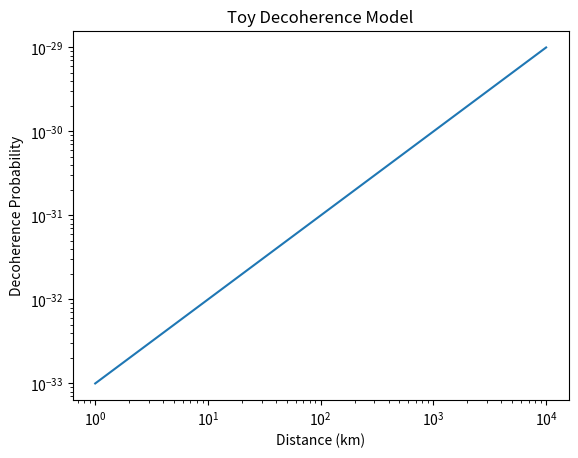

The script that saved this image:
import numpy as np
import matplotlib.pyplot as plt

g = 1e-12
m = 1e-22
Q = 1e9
eta = 0.999999

dist = np.logspace(0, 4, 200)
deco = g**2 * dist / (Q * eta)

plt.plot(dist, deco)
plt.xscale('log')
plt.yscale('log')
plt.xlabel('Distance (km)')
plt.ylabel('Decoherence Probability')
plt.title('Toy Decoherence Model')
plt.show()